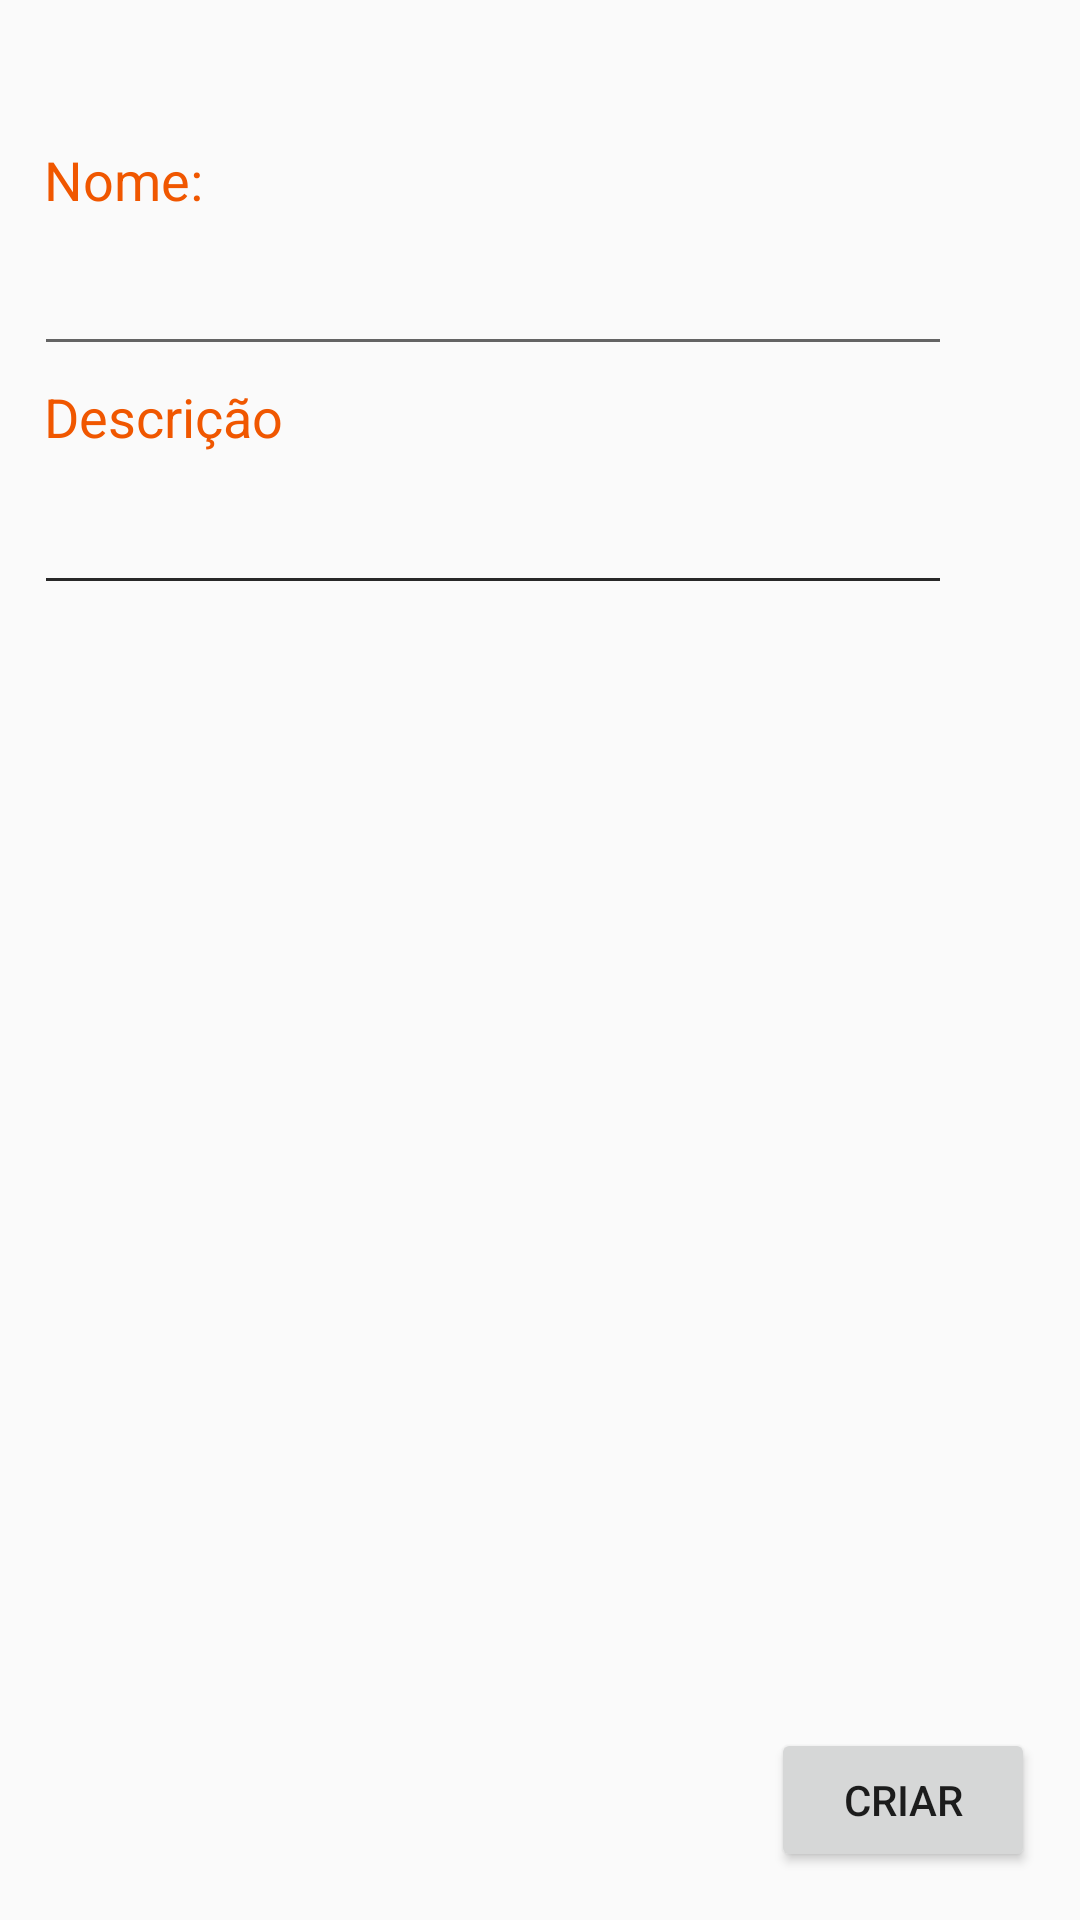

Reconstruct the res/layout file that produces this screen, plus the resources it refers to.
<!-- AndroidManifest.xml: application theme AppTheme -->
<!-- res/layout/activity_main4.xml -->
<?xml version="1.0" encoding="utf-8"?>
<android.support.constraint.ConstraintLayout
        xmlns:android="http://schemas.android.com/apk/res/android"
        xmlns:tools="http://schemas.android.com/tools"
        xmlns:app="http://schemas.android.com/apk/res-auto"
        android:layout_width="match_parent"
        android:layout_height="match_parent"
        tools:context=".MainActivity">
    <TextView
            android:text="Descrição:"
            android:layout_width="83dp"
            android:layout_height="27dp"
            android:id="@+id/textView14" android:layout_marginTop="8dp"
            app:layout_constraintTop_toTopOf="parent" android:layout_marginBottom="8dp"
            app:layout_constraintBottom_toBottomOf="parent" app:layout_constraintEnd_toEndOf="parent"
            android:layout_marginEnd="8dp" app:layout_constraintStart_toStartOf="parent"
            android:layout_marginStart="8dp" app:layout_constraintHorizontal_bias="0.025"
            app:layout_constraintVertical_bias="0.199" android:textColor="@color/colorAccent" android:textSize="18sp"/>
    <EditText
            android:layout_width="306dp"
            android:layout_height="42dp"
            android:inputType="textPersonName"
            android:ems="10"
            android:id="@+id/editText10" android:layout_marginTop="8dp"
            android:layout_marginBottom="8dp"
            app:layout_constraintBottom_toBottomOf="parent" android:layout_marginEnd="8dp"
            app:layout_constraintEnd_toEndOf="parent" android:layout_marginStart="8dp"
            app:layout_constraintStart_toStartOf="parent" app:layout_constraintHorizontal_bias="0.089"
            app:layout_constraintVertical_bias="0.156" app:layout_constraintTop_toBottomOf="@+id/textView"
            android:textSize="14sp"/>
    <EditText
            android:layout_width="306dp"
            android:layout_height="42dp"
            android:inputType="textPersonName"
            android:ems="10"
            android:id="@+id/editText2" android:layout_marginTop="8dp"
            android:layout_marginBottom="8dp"
            app:layout_constraintBottom_toBottomOf="parent" android:layout_marginEnd="8dp"
            app:layout_constraintEnd_toEndOf="parent" android:layout_marginStart="8dp"
            app:layout_constraintStart_toStartOf="parent" app:layout_constraintHorizontal_bias="0.089"
            app:layout_constraintVertical_bias="0.156" app:layout_constraintTop_toBottomOf="@+id/textView"
            android:textSize="14sp"/>
    <TextView
            android:text="Nome:"
            android:layout_width="wrap_content"
            android:layout_height="wrap_content"
            android:id="@+id/textView" android:layout_marginTop="8dp"
            app:layout_constraintTop_toTopOf="parent" android:layout_marginBottom="8dp"
            app:layout_constraintBottom_toBottomOf="parent" app:layout_constraintEnd_toEndOf="parent"
            android:layout_marginEnd="8dp" app:layout_constraintStart_toStartOf="parent"
            android:layout_marginStart="8dp" app:layout_constraintHorizontal_bias="0.023"
            app:layout_constraintVertical_bias="0.066" android:textColor="@color/colorAccent" android:textSize="18sp"/>
    <EditText
            android:layout_width="306dp"
            android:layout_height="42dp"
            android:inputType="textPersonName"
            android:ems="10"
            android:id="@+id/editText" android:layout_marginTop="8dp"
            android:layout_marginBottom="8dp"
            app:layout_constraintBottom_toBottomOf="parent" android:layout_marginEnd="8dp"
            app:layout_constraintEnd_toEndOf="parent" android:layout_marginStart="8dp"
            app:layout_constraintStart_toStartOf="parent" app:layout_constraintHorizontal_bias="0.089"
            app:layout_constraintVertical_bias="0.0" app:layout_constraintTop_toBottomOf="@+id/textView"
            android:textSize="14sp"/>
    <Button
            android:text="Criar"
            android:layout_width="wrap_content"
            android:layout_height="wrap_content"
            android:id="@+id/button2" android:layout_marginStart="8dp" app:layout_constraintStart_toStartOf="parent"
            app:layout_constraintEnd_toEndOf="parent" android:layout_marginEnd="8dp" android:layout_marginBottom="16dp"
            app:layout_constraintBottom_toBottomOf="parent" app:layout_constraintHorizontal_bias="0.973"/>
</android.support.constraint.ConstraintLayout>
<!-- resources referenced by this layout -->
<resources>
  <color name="colorAccent">#F05700</color>
  <style name="AppTheme" parent="Theme.AppCompat.Light.DarkActionBar">
          
          <item name="colorPrimary">@color/colorPrimary</item>
          <item name="colorPrimaryDark">@color/colorPrimaryDark</item>
          <item name="colorAccent">@color/colorAccent</item>
      </style>
  <color name="colorPrimary">#272A33</color>
  <color name="colorPrimaryDark">#272A33</color>
</resources>
